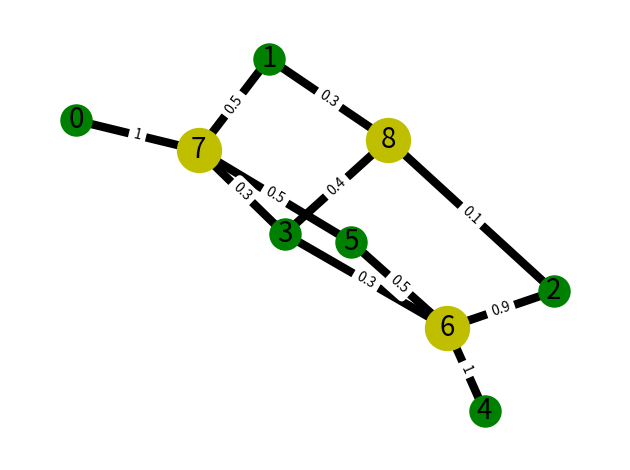

This figure's Python source:
import matplotlib.pyplot as plt
import networkx as nx


from pprint import pprint


class Graph:

    def __init__(self, MATRIX: list[list]):

        if self.validateInput(MATRIX):
            self.createGraph(MATRIX)
            self.cycle_basis()
            self.printGraph()
        else:
            print('Error - validatin failed')

    def createGraph(self, MATRIX):
        self.Graph = nx.Graph()
        players = len(MATRIX)
        id = 0
        str = ""
        items = len(MATRIX[0])
        for key in range(0, items):
            itemName = "item{item} ".format(item=id)
            self.Graph.add_node(id, name=itemName, type='item', color="red")
            id += 1

        for key in range(0, players):
            playerName = "player{player} ".format(player=id)
            str += "{playerName}: {values}\n".format(playerName=playerName,
                                                     values=MATRIX[key])
            self.Graph.add_node(id, name=playerName,
                                data=MATRIX[key], type='player', color="blue")
            item = 0
            for value in MATRIX[key]:
                if (value > 0):
                    self.Graph.add_edge(id, item, weight=value)
                    self.Graph.add_edge(item, id, weight=value)
                item += 1
            item = 0
            id += 1
        print(str)

    def printGraph(self) -> None:
        pos = nx.spring_layout(self.Graph, seed=7)

        listPlayers = [u for (u, v) in self.Graph.nodes(
            data=True) if v["type"] == 'player']
        listItems = [u for (u, v) in self.Graph.nodes(
            data=True) if v["type"] == 'item']

        nx.draw_networkx_nodes(
            self.Graph, pos, nodelist=listPlayers,  node_size=1000, node_color='y')
        nx.draw_networkx_nodes(
            self.Graph, pos, nodelist=listItems,  node_size=500, node_color='g')

        nx.draw_networkx_edges(self.Graph, pos, width=6)

        nx.draw_networkx_labels(
            self.Graph, pos, font_size=20, font_family="sans-serif")
        edge_labels = nx.get_edge_attributes(self.Graph, "weight")
        nx.draw_networkx_edge_labels(self.Graph, pos, edge_labels)

        ax = plt.gca()
        ax.margins(0.08)
        plt.axis("off")
        plt.tight_layout()
        plt.show()

    def validateInput(self, List):
        n = List
        for i in n:
            if len(i) != len(n[0]):
                return False
        return True

    def cycle_basis(self):

        pathNum = 1
        for node in self.Graph.nodes():
            if (self.Graph.nodes[node]["type"] == "player"):

                paths = nx.cycle_basis(self.Graph, node)
                if (len(paths) == 0):
                    print('No path on the graph')
                for path in paths:
                    print('path', path)
                    str = "{node} -> ".format(
                        node=self.Graph.nodes[node]["name"])
                    weight = 0
                    run = 0
                    for n in path:
                        if (run == 0):
                            str += "{n}".format(
                                n=self.Graph.nodes[n]["name"])
                        else:
                            str += " -> {n}".format(
                                n=self.Graph.nodes[n]["name"])

                        if (self.Graph.nodes[n]["type"] == "player"):
                            if (run > 0):
                                weight = self.Graph.get_edge_data(
                                    path[run-1], n)["weight"]

                        run += 1
                    run = 0
                    print("pathNum: {pathNum} ,  weight: {weight}, path: {str}".format(
                        pathNum=pathNum, weight=weight, str=str))
                    str = ""
                    pathNum += 1
                pathNum += 1


MATRIX = [
    [0, 0, 0.9, 0.3, 1, 0.5],
    [1, 0.5, 0, 0.3, 0, 0.5],
    [0, 0.3, 0.1, 0.4, 0, 0],
]


if __name__ == "__main__":
    graph = Graph(MATRIX)
